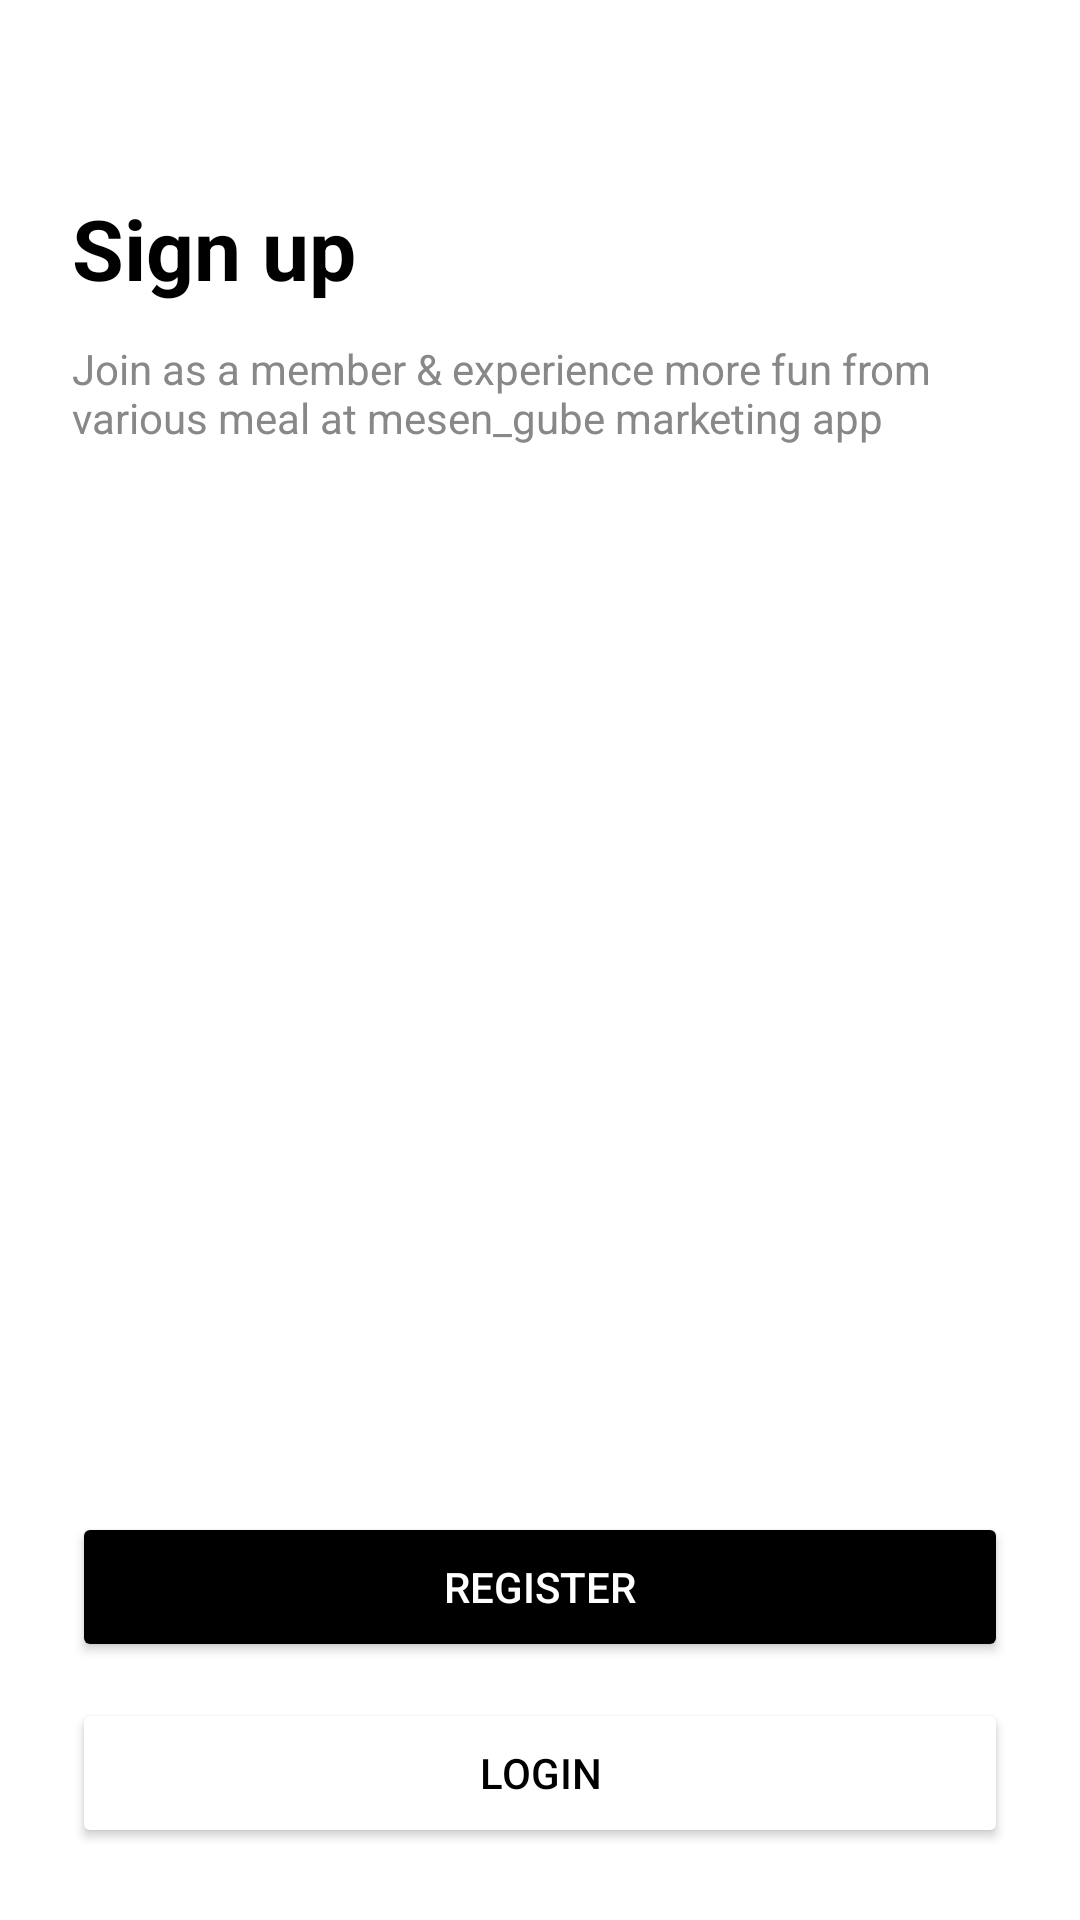

The Android layout XML behind this screen, and the referenced resources:
<!-- AndroidManifest.xml: application theme Theme.Kopi_nyemil -->
<!-- res/layout/activity_sign_up.xml -->
<?xml version="1.0" encoding="utf-8"?>
<LinearLayout xmlns:android="http://schemas.android.com/apk/res/android"
    android:layout_width="match_parent"
    android:layout_height="match_parent"
    android:background="#FFFFFF"
    android:orientation="vertical"
    android:padding="24dp">

    <TextView
        android:layout_width="wrap_content"
        android:layout_height="wrap_content"
        android:layout_marginTop="40dp"
        android:text="Sign up"
        android:textColor="#000000"
        android:textSize="28sp"
        android:textStyle="bold" />

    <TextView
        android:layout_width="wrap_content"
        android:layout_height="wrap_content"
        android:layout_marginTop="12dp"
        android:text="Join as a member &amp; experience more fun from various meal at mesen_gube marketing app"
        android:textColor="#888888"
        android:textSize="14sp" />

    <View
        android:layout_width="match_parent"
        android:layout_height="0dp"
        android:layout_weight="1" />

    <Button
        android:id="@+id/btnRegisterPage"
        android:layout_width="match_parent"
        android:layout_height="50dp"
        android:backgroundTint="#000000"
        android:text="Register"
        android:textColor="#FFFFFF" />

    <Button
        android:id="@+id/btnLogin"
        android:layout_width="match_parent"
        android:layout_height="50dp"
        android:layout_marginTop="12dp"
        android:backgroundTint="#FFFFFF"
        android:text="Login"
        android:textColor="#000000"
        style="android:attr/buttonStyleOutline" />
</LinearLayout>
<!-- resources referenced by this layout -->
<resources>
  <style name="Theme.Kopi_nyemil" parent="Base.Theme.Kopi_nyemil" />
  <style name="Base.Theme.Kopi_nyemil" parent="Theme.Material3.DayNight.NoActionBar">
          
          
      </style>
</resources>
